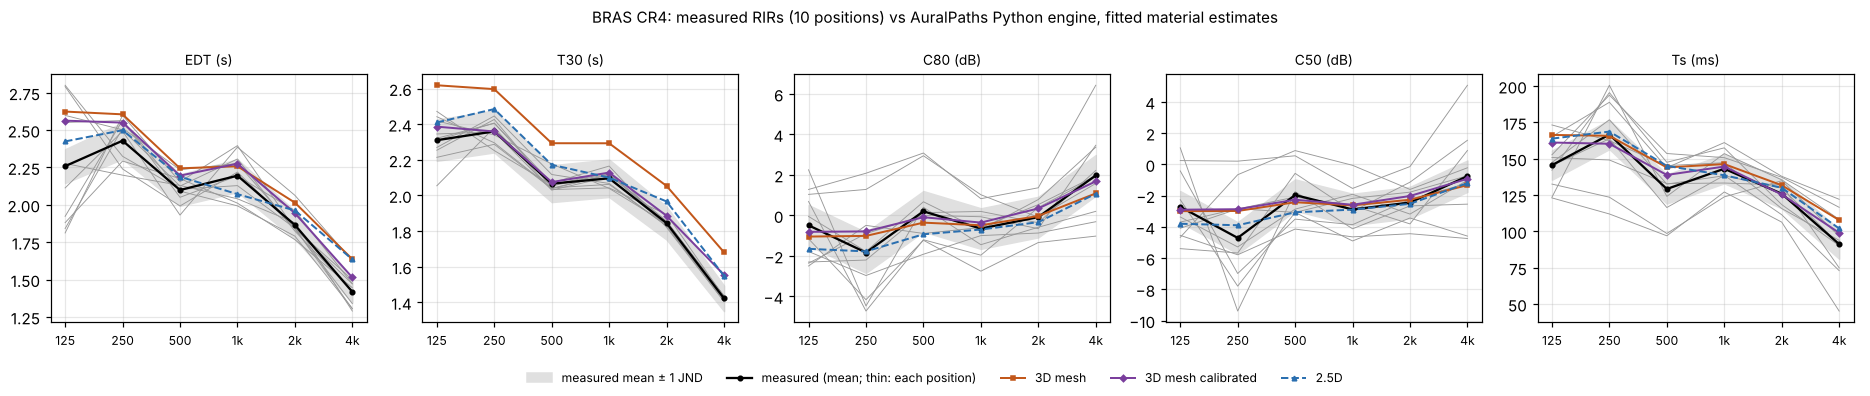

The table this chart was drawn from, first rows:
hall, coeffs, pair, criterion, band_hz, model, measured, simulated, diff_jnd
CR4, fitted, LS1-MP1, EDT, 125, 3D mesh, 2.277, 2.217, -0.53
CR4, fitted, LS1-MP1, EDT, 250, 3D mesh, 2.198, 2.219, 0.19
CR4, fitted, LS1-MP1, EDT, 500, 3D mesh, 2.13, 1.929, -1.88
CR4, fitted, LS1-MP1, EDT, 1000, 3D mesh, 2.04, 1.914, -1.24
CR4, fitted, LS1-MP1, EDT, 2000, 3D mesh, 1.88, 1.721, -1.69
CR4, fitted, LS1-MP1, EDT, 4000, 3D mesh, 1.289, 1.416, 1.98
CR4, fitted, LS1-MP2, EDT, 125, 3D mesh, 2.598, 2.829, 1.78
CR4, fitted, LS1-MP2, EDT, 250, 3D mesh, 2.502, 2.827, 2.6
CR4, fitted, LS1-MP2, EDT, 500, 3D mesh, 2.125, 2.529, 3.8
CR4, fitted, LS1-MP2, EDT, 1000, 3D mesh, 2.307, 2.452, 1.26
CR4, fitted, LS1-MP2, EDT, 2000, 3D mesh, 1.824, 2.302, 5.24
CR4, fitted, LS1-MP2, EDT, 4000, 3D mesh, 1.424, 1.969, 7.65
CR4, fitted, LS1-MP3, EDT, 125, 3D mesh, 2.791, 2.719, -0.51
CR4, fitted, LS1-MP3, EDT, 250, 3D mesh, 2.24, 2.647, 3.64
CR4, fitted, LS1-MP3, EDT, 500, 3D mesh, 1.992, 2.201, 2.1
CR4, fitted, LS1-MP3, EDT, 1000, 3D mesh, 2.219, 2.209, -0.09
CR4, fitted, LS1-MP3, EDT, 2000, 3D mesh, 1.842, 2.032, 2.06
CR4, fitted, LS1-MP3, EDT, 4000, 3D mesh, 1.304, 1.716, 6.33
CR4, fitted, LS1-MP4, EDT, 125, 3D mesh, 1.923, 2.543, 6.45
CR4, fitted, LS1-MP4, EDT, 250, 3D mesh, 2.566, 2.528, -0.29
CR4, fitted, LS1-MP4, EDT, 500, 3D mesh, 2.091, 2.127, 0.34
CR4, fitted, LS1-MP4, EDT, 1000, 3D mesh, 1.993, 2.182, 1.9
CR4, fitted, LS1-MP4, EDT, 2000, 3D mesh, 1.79, 1.819, 0.32
CR4, fitted, LS1-MP4, EDT, 4000, 3D mesh, 1.306, 1.333, 0.42
CR4, fitted, LS1-MP5, EDT, 125, 3D mesh, 1.881, 2.861, 10.43
CR4, fitted, LS1-MP5, EDT, 250, 3D mesh, 2.293, 2.803, 4.45
CR4, fitted, LS1-MP5, EDT, 500, 3D mesh, 2.175, 2.094, -0.74
CR4, fitted, LS1-MP5, EDT, 1000, 3D mesh, 2.011, 2.092, 0.8
CR4, fitted, LS1-MP5, EDT, 2000, 3D mesh, 1.767, 1.774, 0.08
CR4, fitted, LS1-MP5, EDT, 4000, 3D mesh, 1.445, 1.224, -3.06
CR4, fitted, LS2-MP1, EDT, 125, 3D mesh, 2.551, 2.996, 3.49
CR4, fitted, LS2-MP1, EDT, 250, 3D mesh, 2.564, 2.964, 3.12
CR4, fitted, LS2-MP1, EDT, 500, 3D mesh, 2.05, 2.487, 4.26
CR4, fitted, LS2-MP1, EDT, 1000, 3D mesh, 2.193, 2.56, 3.35
CR4, fitted, LS2-MP1, EDT, 2000, 3D mesh, 1.96, 2.27, 3.17
CR4, fitted, LS2-MP1, EDT, 4000, 3D mesh, 1.472, 1.866, 5.35
CR4, fitted, LS2-MP2, EDT, 125, 3D mesh, 2.113, 2.315, 1.92
CR4, fitted, LS2-MP2, EDT, 250, 3D mesh, 2.493, 2.333, -1.28
CR4, fitted, LS2-MP2, EDT, 500, 3D mesh, 1.931, 2.191, 2.69
CR4, fitted, LS2-MP2, EDT, 1000, 3D mesh, 2.386, 2.146, -2.01
CR4, fitted, LS2-MP2, EDT, 2000, 3D mesh, 2.063, 2.03, -0.32
CR4, fitted, LS2-MP2, EDT, 4000, 3D mesh, 1.626, 1.721, 1.17
CR4, fitted, LS2-MP3, EDT, 125, 3D mesh, 1.812, 3.205, 15.38
CR4, fitted, LS2-MP3, EDT, 250, 3D mesh, 2.598, 3.114, 3.97
CR4, fitted, LS2-MP3, EDT, 500, 3D mesh, 2.154, 2.861, 6.56
CR4, fitted, LS2-MP3, EDT, 1000, 3D mesh, 2.396, 2.956, 4.68
CR4, fitted, LS2-MP3, EDT, 2000, 3D mesh, 1.839, 2.544, 7.66
CR4, fitted, LS2-MP3, EDT, 4000, 3D mesh, 1.339, 1.963, 9.33
CR4, fitted, LS2-MP4, EDT, 125, 3D mesh, 2.8, 2.342, -3.27
CR4, fitted, LS2-MP4, EDT, 250, 3D mesh, 2.324, 2.343, 0.16
CR4, fitted, LS2-MP4, EDT, 500, 3D mesh, 2.103, 2.155, 0.49
CR4, fitted, LS2-MP4, EDT, 1000, 3D mesh, 2.128, 2.181, 0.49
CR4, fitted, LS2-MP4, EDT, 2000, 3D mesh, 1.843, 2.017, 1.89
CR4, fitted, LS2-MP4, EDT, 4000, 3D mesh, 1.499, 1.691, 2.56
CR4, fitted, LS2-MP5, EDT, 125, 3D mesh, 1.841, 2.21, 4.01
CR4, fitted, LS2-MP5, EDT, 250, 3D mesh, 2.512, 2.274, -1.89
CR4, fitted, LS2-MP5, EDT, 500, 3D mesh, 2.235, 1.864, -3.32
CR4, fitted, LS2-MP5, EDT, 1000, 3D mesh, 2.276, 1.888, -3.41
CR4, fitted, LS2-MP5, EDT, 2000, 3D mesh, 1.84, 1.635, -2.23
CR4, fitted, LS2-MP5, EDT, 4000, 3D mesh, 1.471, 1.462, -0.13
... 919 more rows
